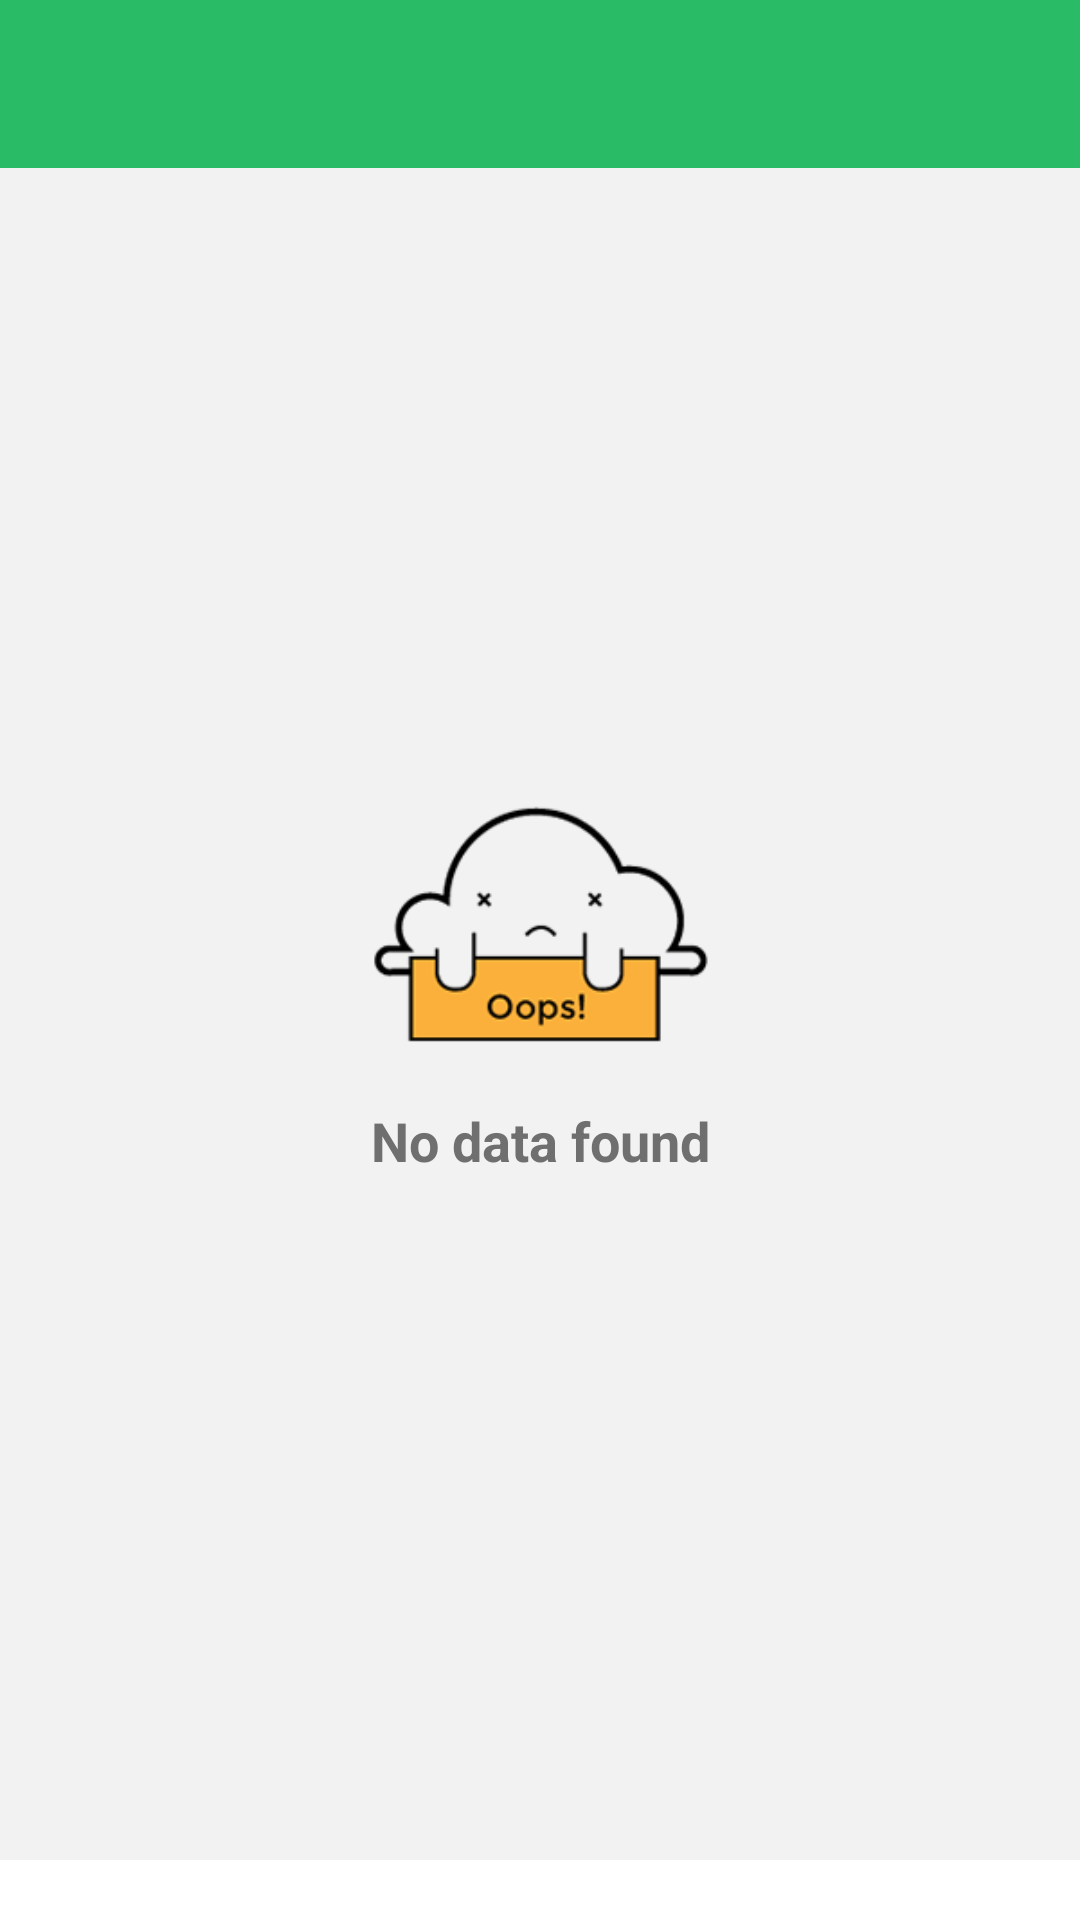

Produce the Android XML layout that renders to this screen, including the resource entries it uses.
<!-- AndroidManifest.xml: application theme AppTheme -->
<!-- res/layout/activity_gallery_detail.xml -->
<?xml version="1.0" encoding="utf-8"?>

<androidx.constraintlayout.widget.ConstraintLayout xmlns:android="http://schemas.android.com/apk/res/android"
    xmlns:app="http://schemas.android.com/apk/res-auto"
    xmlns:tools="http://schemas.android.com/tools"
    android:layout_width="match_parent"
    android:layout_height="match_parent"
    android:background="@color/app_background"
    tools:context=".activity.GalleryDetail">

    <com.google.android.material.appbar.MaterialToolbar
        android:id="@+id/toolbar_gallery_detail"
        android:layout_width="match_parent"
        android:layout_height="wrap_content"
        android:background="@color/toolbar"
        android:textStyle="bold"
        android:theme="@style/AppTheme.AppBarOverlay"
        app:layout_constraintEnd_toEndOf="parent"
        app:layout_constraintStart_toStartOf="parent"
        app:layout_constraintTop_toTopOf="parent"
        app:popupTheme="@style/ThemeOverlay.AppCompat.Light" />

    <androidx.viewpager.widget.ViewPager
        android:id="@+id/viewPager_gallery_detail"
        android:layout_width="0dp"
        android:layout_height="0dp"
        app:layout_constraintBottom_toTopOf="@+id/recyclerView_gallery_detail"
        app:layout_constraintEnd_toEndOf="parent"
        app:layout_constraintStart_toStartOf="parent"
        app:layout_constraintTop_toBottomOf="@+id/toolbar_gallery_detail" />

    <androidx.recyclerview.widget.RecyclerView
        android:id="@+id/recyclerView_gallery_detail"
        android:layout_width="match_parent"
        android:layout_height="wrap_content"
        android:background="@color/recyclerView_gallery"
        android:paddingStart="10dp"
        android:paddingTop="10dp"
        android:paddingEnd="0dp"
        android:paddingBottom="10dp"
        app:layout_constraintBottom_toTopOf="@+id/ll_gallery_detail"
        app:layout_constraintEnd_toEndOf="parent"
        app:layout_constraintStart_toStartOf="parent" />

    <ProgressBar
        android:id="@+id/progressBar_gallery_detail"
        android:layout_width="wrap_content"
        android:layout_height="wrap_content"
        android:theme="@style/ProgressBar"
        app:layout_constraintBottom_toBottomOf="parent"
        app:layout_constraintEnd_toEndOf="parent"
        app:layout_constraintStart_toStartOf="parent"
        app:layout_constraintTop_toTopOf="parent" />

    <include
        layout="@layout/no_data_found"
        android:layout_width="0dp"
        android:layout_height="wrap_content"
        android:layout_marginStart="10dp"
        android:layout_marginEnd="10dp"
        app:layout_constraintBottom_toBottomOf="parent"
        app:layout_constraintEnd_toEndOf="parent"
        app:layout_constraintStart_toStartOf="parent"
        app:layout_constraintTop_toTopOf="parent" />

    <LinearLayout
        android:id="@+id/ll_gallery_detail"
        android:layout_width="match_parent"
        android:layout_height="wrap_content"
        android:orientation="vertical"
        app:layout_constraintBottom_toBottomOf="parent"
        app:layout_constraintEnd_toEndOf="parent"
        app:layout_constraintStart_toStartOf="parent" />

</androidx.constraintlayout.widget.ConstraintLayout>
<!-- res/layout/no_data_found.xml (included above) -->
<?xml version="1.0" encoding="utf-8"?>

<androidx.constraintlayout.widget.ConstraintLayout xmlns:android="http://schemas.android.com/apk/res/android"
    xmlns:app="http://schemas.android.com/apk/res-auto"
    android:id="@+id/con_noDataFound"
    android:layout_width="match_parent"
    android:layout_height="wrap_content">

    <ImageView
        android:id="@+id/imageView_noDataFound"
        android:layout_width="120dp"
        android:layout_height="120dp"
        android:layout_marginStart="10dp"
        android:layout_marginEnd="10dp"
        android:contentDescription="@string/app_name"
        android:src="@drawable/no_data"
        app:layout_constraintEnd_toEndOf="parent"
        app:layout_constraintStart_toStartOf="parent"
        app:layout_constraintTop_toTopOf="parent" />

    <com.google.android.material.textview.MaterialTextView
        android:id="@+id/textView_noData_noDataFound"
        android:layout_width="0dp"
        android:layout_height="wrap_content"
        android:layout_marginStart="10dp"
        android:layout_marginEnd="10dp"
        android:gravity="center"
        android:text="@string/no_data_found"
        android:textColor="@color/textView_noData"
        android:textSize="18sp"
        android:textStyle="bold"
        app:layout_constraintBottom_toBottomOf="parent"
        app:layout_constraintEnd_toEndOf="parent"
        app:layout_constraintStart_toStartOf="parent"
        app:layout_constraintTop_toBottomOf="@+id/imageView_noDataFound"
        app:layout_constraintVertical_bias="0.0" />

</androidx.constraintlayout.widget.ConstraintLayout>
<!-- resources referenced by this layout -->
<resources>
  <color name="app_background">#F2F2F2</color>
  <color name="recyclerView_gallery">#FFFFFF</color>
  <color name="textView_noData">#6F6F6F</color>
  <color name="toolbar">#29bb66</color>
  <!-- drawable no_data: png bitmap (drawable-night, 8606 bytes) -->
  <string name="app_name">Single Hotel</string>
  <string name="no_data_found">No data found</string>
  <style name="AppTheme.AppBarOverlay" parent="ThemeOverlay.AppCompat.Dark.ActionBar" />
  <style name="ProgressBar" parent="ThemeOverlay.MaterialComponents.Light">
          <item name="colorAccent">@color/progressbar_style</item>
      </style>
  <style name="AppTheme" parent="Theme.MaterialComponents.DayNight.NoActionBar">
          
          <item name="colorPrimary">@color/colorPrimary</item>
          <item name="colorPrimaryDark">@color/colorPrimaryDark</item>
          <item name="colorAccent">@color/colorAccent</item>
      </style>
  <color name="progressbar_style">#29bb66</color>
  <color name="colorPrimary">#29bb66</color>
  <color name="colorPrimaryDark">#29bb66</color>
  <color name="colorAccent">#29bb66</color>
</resources>
